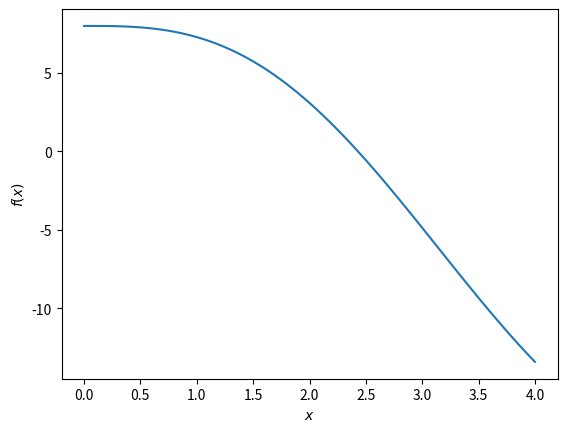

Source code (Python):
# IMPORTANDO BIBLIOTECAS
import numpy as np
import matplotlib.pyplot as plt

# FUNÇÃO PARA DECLARAÇÃO DA EQUAÇÃO QUE DESEJA-SE ENCONTRAR A RAÍZ
def FUNCTION(X):
    F = 8 - 4.5 * (X - np.sin(X))
    return F 

# GERANDO O INTERVALO
A = 0
B = 4
# CONSTRUÇÃO DOS PONTOS DA FUNÇÃO
X = np.linspace(A, B, 100)
Y = FUNCTION(X)
plt.plot(X, Y)
plt.xlabel("$x$")
plt.ylabel("$f(x)$")
plt.show()

# VALOR DE F(A) E F(B)
F_A = FUNCTION(A)
F_B = FUNCTION(B)
# TEOREMA DE BOLZANO
BOLZANO = F_A * F_B
print('Valor do Teorema de Bolzano: ', '%.2f' % BOLZANO, 'para o intervalo A = 0 e B = 4')

A = 0
B = 1
F_A = FUNCTION(A)
F_B = FUNCTION(B)
BOLZANO = F_A * F_B
print('Valor do Teorema de Bolzano: ', '%.2f' % BOLZANO, 'para o intervalo A = 0 e B = 1')